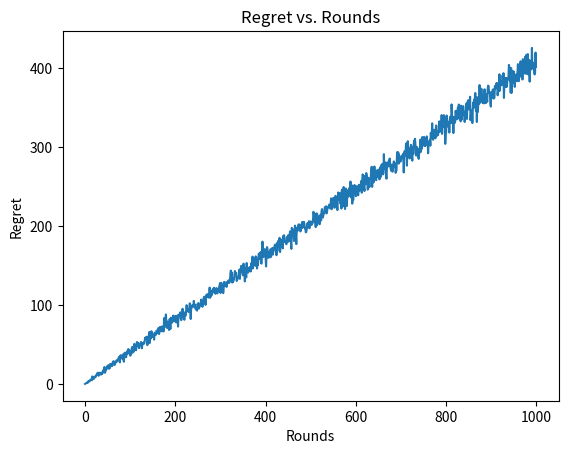

This chart was generated by the following Python code:
"""
This python code file implements the multi-arm stochastic bandit moss algorithm.
MOSS stands for  Minimax Optimal Strategy in the Stochastic case.
Comments are added at suitable places to enable the reader to get insights from the code.
Graphs are created to show the efficiency and accuracy of the results so obtained.
There are various versions of moss. This version has been taken from https://tor-lattimore.com/downloads/book/book.pdf and https://www.di.ens.fr/willow/pdfscurrent/COLT09a.pdf.
"""

# To create visual charts, matplotlib is the best python library.
import matplotlib.pyplot as plt

# Numpy is generally used for fast calculations and array handling.
import numpy as np


def log_plus(x):
    """This function is required in the algorithm code."""
    return np.log(max(1,x))

def simulate_rewards(num_arms):
    """Randomly chosing reward values for each arm."""
    rewards = np.random.uniform(0, 1, num_arms)
    return rewards

def moss_algorithm(num_arms, num_rounds):
    """This is the main algorithm funcion. It takes two arguments: number of rounds and number of arms. It will return the value of total regret after specified number of rounds."""
    weight_index = np.zeros(num_arms)       #Initializing the weights to be used in the function.
    mean_reward = simulate_rewards(num_arms)            # This is the array which will store the mean rewards of each arm.
    arm_counts = np.ones(num_arms)                      # Number of times each arm is chosen.
    regret = 0                                          # The total regret suffered.

    for t in range(num_rounds):
        for i in range(num_arms):
            # Updating the weight index.
            weight_index[i] = mean_reward[i] + pow(((4/arm_counts[i])*log_plus(num_rounds/(num_arms*arm_counts[i]))),1/2)

        arm = np.argmax(weight_index)           # Chosing the arm having the largest weight_index.
        rewards = simulate_rewards(num_arms)        # Drawing rewards.
        regret += np.max(rewards)-rewards[arm]      # Updating Regret.
        arm_counts[arm] += 1                        # Increasing the number of counts of that arm.
        mean_reward[arm] = (mean_reward[arm]*(arm_counts[arm]-1)+rewards[arm])/arm_counts[arm]      # Updating the mean reward.
    return regret

num_arms = 10
num_rounds = 1000
x = range(num_rounds)
y = [moss_algorithm(num_arms, j) for j in range(num_rounds)]
plt.plot(x, y)
plt.xlabel("Rounds")
plt.ylabel("Regret")
plt.title("Regret vs. Rounds")
plt.show()